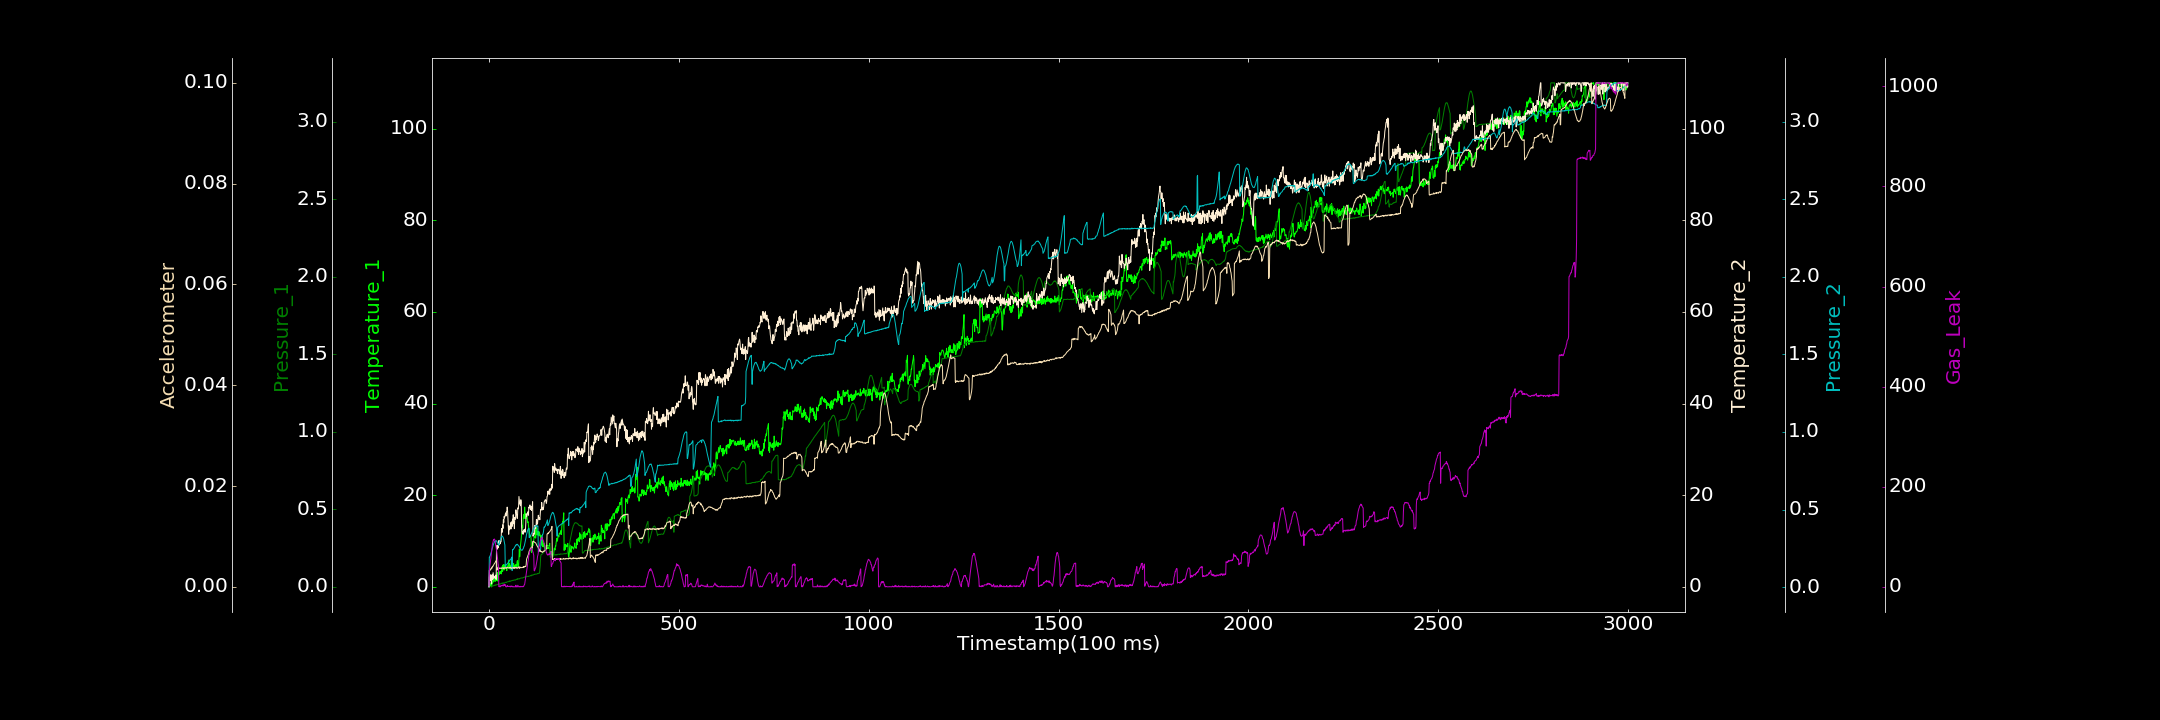

Values plotted in this chart, from the file beside it:
0.000000000, 0.927935238, 0.000000000, 0.000000000, 0.002223196, 0.000037756, 1.563851823
1, 0.000000000, 0.001372, 2.146, 0.1936, 0.003348, 31.3
2, 0.000000000, 0.000000000, 2.514, 0.1943, 0.003281, 39.21
3, 0.216, 0.003265, 1.38, 0.2021, 0.003276, 44.56
4, 0.1657, 0.001432, 1.879, 0.2066, 0.003569, 49.86
5, 0.8326, 0.002366, 2.645, 0.2185, 0.003476, 56.35
6, 0.000000000, 0.004398, 0.8364, 0.2253, 0.003665, 64.61
7, 0.000000000, 0.005477, 0.633, 0.2347, 0.0038, 69.15
8, 0.4426, 0.003801, 2.238, 0.242, 0.00372, 76.34
9, 0.9291, 0.004108, 2.603, 0.2527, 0.004108, 84.5
10, 0.8547, 0.004073, 1.633, 0.2599, 0.004029, 87.22
11, 1.476, 0.006175, 3.076, 0.2706, 0.00418, 91.03
12, 1.114, 0.007333, 2.407, 0.2776, 0.004356, 94.31
13, 1.988, 0.008923, 1.883, 0.2832, 0.004463, 93.69
14, 1.824, 0.008229, 2.251, 0.2888, 0.004598, 95.57
15, 2.264, 0.007789, 2.081, 0.2937, 0.004731, 94.66
16, 1.143, 0.01257, 2.34, 0.2936, 0.004768, 92.2
17, 1.523, 0.01029, 1.789, 0.2984, 0.004935, 87.82
18, 1.624, 0.01217, 2.552, 0.2975, 0.005148, 83.1
19, 2.06, 0.01126, 1.603, 0.2984, 0.005187, 77.77
20, 1.358, 0.01308, 8.961, 0.2984, 0.005232, 73.25
21, 2.681, 0.01302, 8.325, 0.2948, 0.003334, 67.08
22, 3.117, 0.01531, 8.199, 0.2873, 0.003654, 59.33
23, 1.251, 0.01444, 8.994, 0.2839, 0.0038, 54.18
24, 2.101, 0.01683, 8.498, 0.2786, 0.003683, 46.24
25, 2.376, 0.01834, 9.259, 0.2725, 0.003793, 43.46
26, 3.327, 0.01673, 10.08, 0.2678, 0.003729, 0.3231
27, 2.861, 0.01926, 9.709, 0.2796, 0.003662, 0.4417
28, 2.73, 0.01697, 9.189, 0.2918, 0.003722, 0.000000000
29, 3.255, 0.01869, 10.06, 0.2981, 0.003801, 2.052
30, 2.908, 0.01766, 9.465, 0.3062, 0.003749, 0.000000000
31, 2.91, 0.02017, 9.805, 0.3125, 0.00367, 1.155
32, 3.431, 0.02074, 9.848, 0.3193, 0.003691, 2.308
33, 2.817, 0.023, 12.69, 0.3261, 0.00367, 2.001
34, 4.214, 0.02344, 12.21, 0.3239, 0.003793, 2.869
35, 4.409, 0.02081, 11.91, 0.3295, 0.003758, 2
36, 3.358, 0.02392, 13.51, 0.3255, 0.003738, 3.585
37, 4.769, 0.02575, 12.73, 0.3232, 0.003813, 2.167
38, 3.743, 0.0222, 14.66, 0.3171, 0.00367, 1.778
39, 4.838, 0.02393, 14.03, 0.3087, 0.003759, 2.24
40, 3.656, 0.02475, 15.34, 0.2949, 0.003692, 5.449
41, 4.014, 0.0262, 15.02, 0.2846, 0.00381, 3.056
42, 4.813, 0.02643, 15.48, 0.271, 0.003775, 4.819
43, 4.774, 0.02895, 15.83, 0.1333, 0.003797, 3.704
44, 4.209, 0.02725, 16.11, 0.1374, 0.003724, 0.4876
45, 4.407, 0.0294, 15.44, 0.1428, 0.003815, 0.000000000
46, 3.816, 0.02768, 16.4, 0.1445, 0.003722, 0.000000000
47, 3.519, 0.03032, 16.35, 0.1473, 0.003794, 0.000000000
48, 3.931, 0.03145, 17.39, 0.1503, 0.003868, 2.421
49, 4.486, 0.03283, 16.64, 0.1536, 0.003839, 0.5765
50, 4.478, 0.03205, 15.06, 0.1549, 0.003833, 1.522
51, 5.119, 0.03372, 13.46, 0.1587, 0.00375, 0.6503
52, 5.843, 0.035, 11.47, 0.1639, 0.003783, 0.506
53, 4.036, 0.03556, 13.31, 0.1651, 0.003847, 0.5771
54, 5.061, 0.03833, 12.45, 0.1717, 0.003826, 1.052
55, 4.549, 0.03378, 12.9, 0.1758, 0.003772, 1.142
56, 3.831, 0.03628, 12.67, 0.1762, 0.00396, 0.000000000
57, 4.608, 0.03651, 13.95, 0.1777, 0.003795, 1.402
58, 4.105, 0.03886, 12.61, 0.1826, 0.003737, 0.000000000
59, 5.779, 0.03851, 14.17, 0.1845, 0.0038, 1.053
60, 4.969, 0.03878, 13.56, 0.1934, 0.003691, 1.639
... 2,939 more rows
